The GitHub repository rulezcasa/Gesture-based-home-automation contains a labelled image folder "dataset-annotated" with 3 categories: fan, light, off. Examples follow, each with its label.

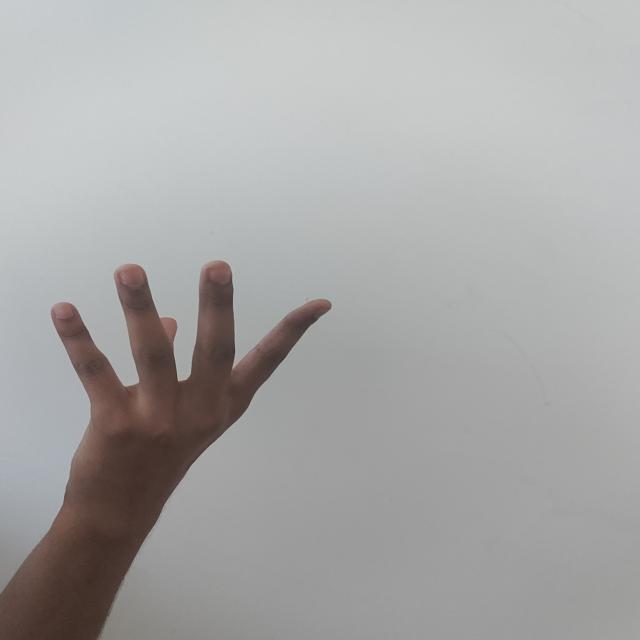
Label: fan

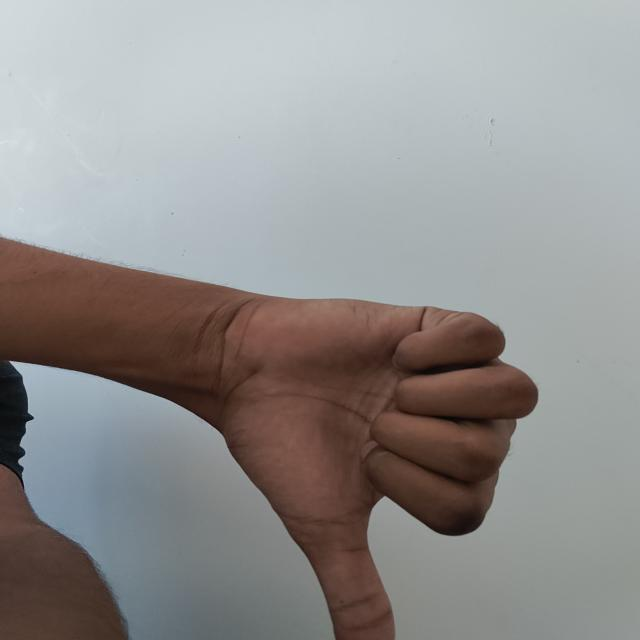
Label: off

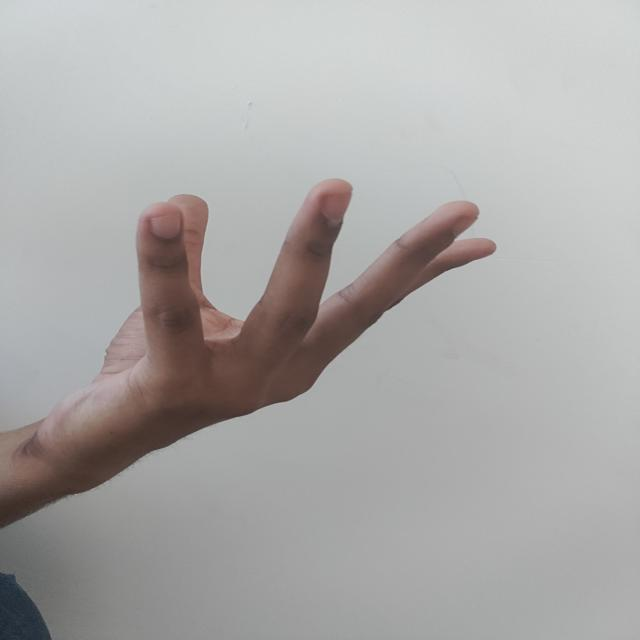
Label: fan

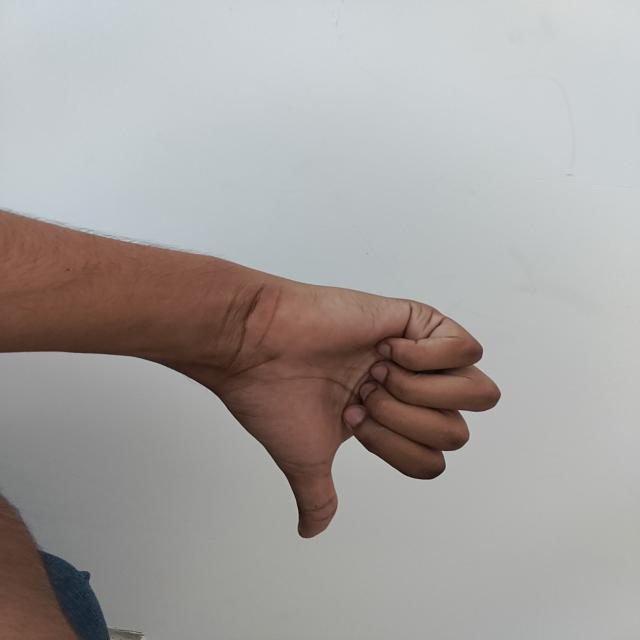
Label: off

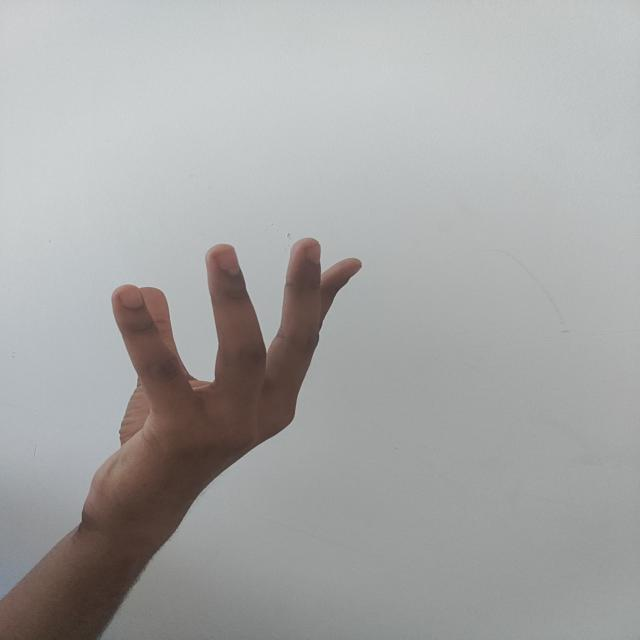
Label: fan

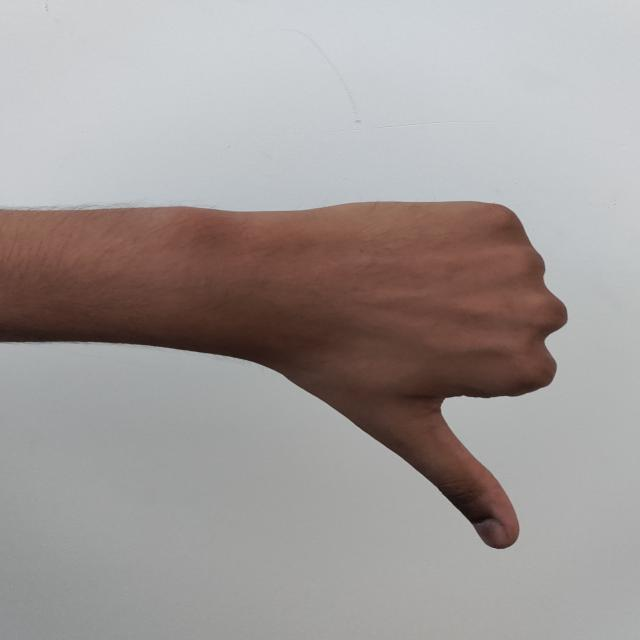
Label: off
